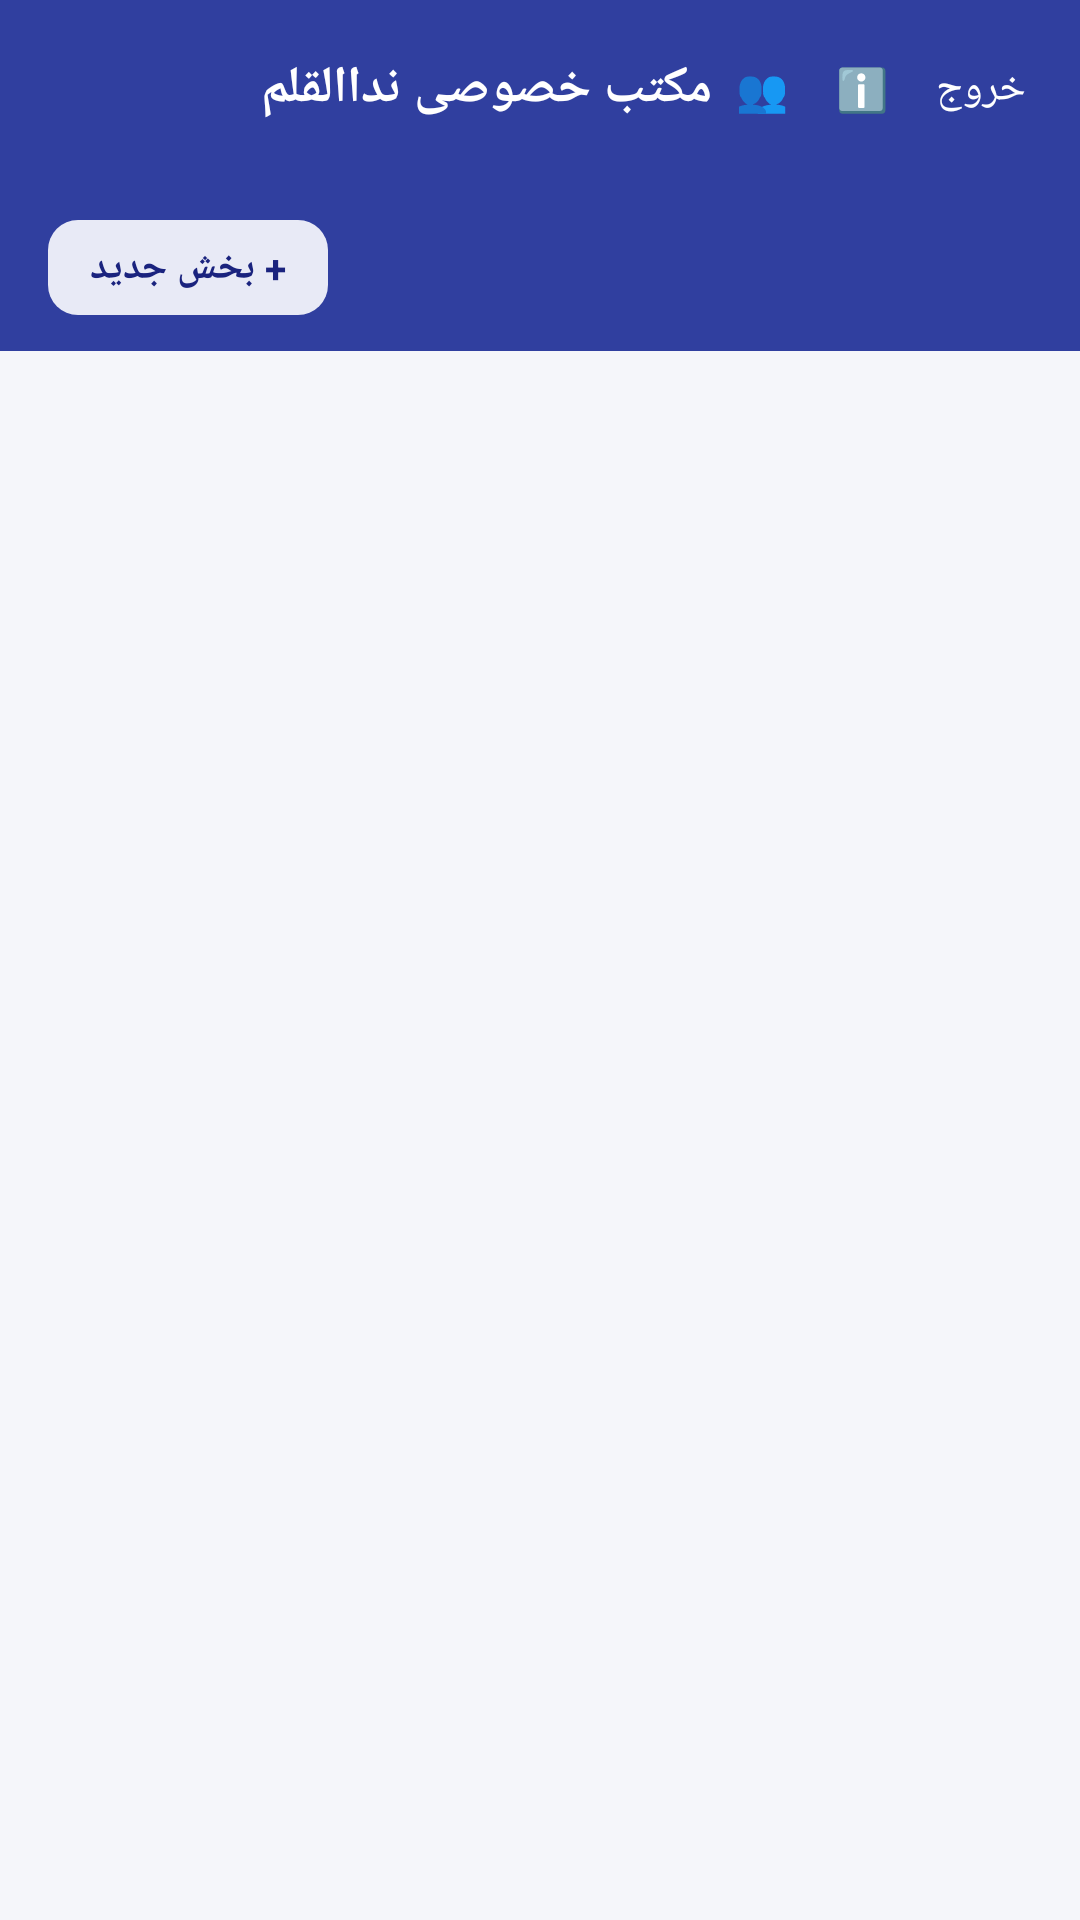

Write the Android layout XML for this screen, with the resource values it uses.
<!-- AndroidManifest.xml: application theme AppTheme -->
<!-- res/layout/activity_main.xml -->
<?xml version="1.0" encoding="utf-8"?>
<LinearLayout xmlns:android="http://schemas.android.com/apk/res/android"
    android:layout_width="match_parent"
    android:layout_height="match_parent"
    android:background="@color/bg"
    android:orientation="vertical">

    <LinearLayout
        android:layout_width="match_parent"
        android:layout_height="wrap_content"
        android:background="@color/primary"
        android:orientation="vertical"
        android:paddingStart="16dp"
        android:paddingEnd="10dp"
        android:paddingTop="12dp"
        android:paddingBottom="12dp">

        <LinearLayout
            android:layout_width="match_parent"
            android:layout_height="wrap_content"
            android:gravity="center_vertical"
            android:orientation="horizontal">

            <TextView
                android:id="@+id/tvSchool"
                android:layout_width="0dp"
                android:layout_height="wrap_content"
                android:layout_weight="1"
                android:text="@string/school_full"
                android:textColor="@color/white"
                android:textSize="17sp"
                android:textStyle="bold"/>

            <TextView
                android:id="@+id/btnUsers"
                style="@style/TopBtn"
                android:text="👥"/>

            <TextView
                android:id="@+id/btnAbout"
                style="@style/TopBtn"
                android:text="ℹ️"/>

            <TextView
                android:id="@+id/btnLogout"
                style="@style/TopBtn"
                android:text="@string/logout"/>
        </LinearLayout>

        <TextView
            android:id="@+id/tvWelcome"
            android:layout_width="wrap_content"
            android:layout_height="wrap_content"
            android:layout_marginTop="2dp"
            android:textColor="@color/onPrimarySub"
            android:textSize="12sp"/>

        <TextView
            android:id="@+id/btnAddSection"
            android:layout_width="wrap_content"
            android:layout_height="wrap_content"
            android:layout_gravity="start"
            android:layout_marginTop="8dp"
            android:background="@drawable/bg_soft"
            android:paddingStart="14dp"
            android:paddingEnd="14dp"
            android:paddingTop="7dp"
            android:paddingBottom="7dp"
            android:text="+ بخش جدید"
            android:textColor="@color/primaryDark"
            android:textSize="13sp"
            android:textStyle="bold"/>
    </LinearLayout>

    <FrameLayout
        android:layout_width="match_parent"
        android:layout_height="0dp"
        android:layout_weight="1">

        <ListView
            android:id="@+id/list"
            android:layout_width="match_parent"
            android:layout_height="match_parent"
            android:clipToPadding="false"
            android:divider="@null"
            android:dividerHeight="0dp"
            android:padding="10dp"
            android:scrollbars="none"/>

        <LinearLayout
            android:id="@+id/emptyBox"
            android:layout_width="match_parent"
            android:layout_height="match_parent"
            android:gravity="center"
            android:orientation="vertical"
            android:visibility="gone">

            <TextView
                android:layout_width="wrap_content"
                android:layout_height="wrap_content"
                android:text="🏫"
                android:textSize="40sp"/>

            <TextView
                android:layout_width="wrap_content"
                android:layout_height="wrap_content"
                android:layout_marginTop="10dp"
                android:text="@string/app_name"
                android:textColor="@color/textSub"
                android:textSize="15sp"
                android:textStyle="bold"/>
        </LinearLayout>
    </FrameLayout>
</LinearLayout>
<!-- resources referenced by this layout -->
<resources>
  <color name="bg">#F5F6FA</color>
  <color name="onPrimarySub">#C5CAE9</color>
  <color name="primary">#303F9F</color>
  <color name="primaryDark">#1A237E</color>
  <color name="textSub">#757575</color>
  <color name="white">#FFFFFF</color>
  <!-- drawable bg_soft (drawable) -->
  <?xml version="1.0" encoding="utf-8"?>
  <shape xmlns:android="http://schemas.android.com/apk/res/android">
      <corners android:radius="10dp"/>
      <solid android:color="@color/chipContainer"/>
  </shape>
  <string name="app_name">نداالقلم</string>
  <string name="logout">خروج</string>
  <string name="school_full">مکتب خصوصی نداالقلم</string>
  <style name="TopBtn">
          <item name="android:layout_width">wrap_content</item>
          <item name="android:layout_height">wrap_content</item>
          <item name="android:background">?android:attr/selectableItemBackgroundBorderless</item>
          <item name="android:padding">8dp</item>
          <item name="android:textColor">@color/white</item>
          <item name="android:textSize">14sp</item>
      </style>
  <style name="AppTheme" parent="android:Theme.Material.Light.NoActionBar">
          <item name="android:colorPrimary">@color/primary</item>
          <item name="android:colorPrimaryDark">@color/primaryDark</item>
          <item name="android:colorAccent">@color/accent</item>
          <item name="android:statusBarColor">@color/primaryDark</item>
          <item name="android:windowBackground">@color/bg</item>
          <item name="android:textColorPrimary">@color/textMain</item>
      </style>
  <color name="chipContainer">#E8EAF6</color>
  <color name="accent">#FFB300</color>
  <color name="textMain">#212121</color>
</resources>
